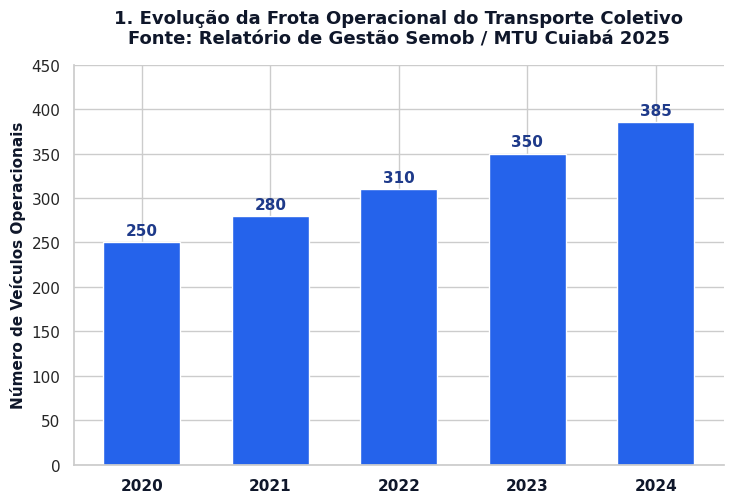
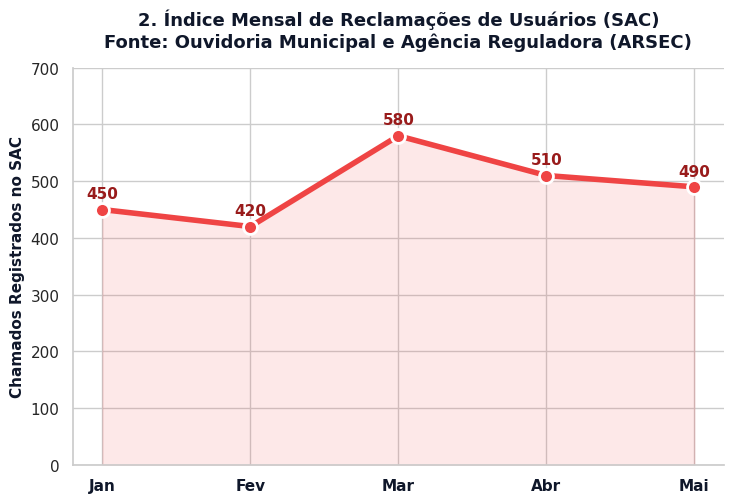
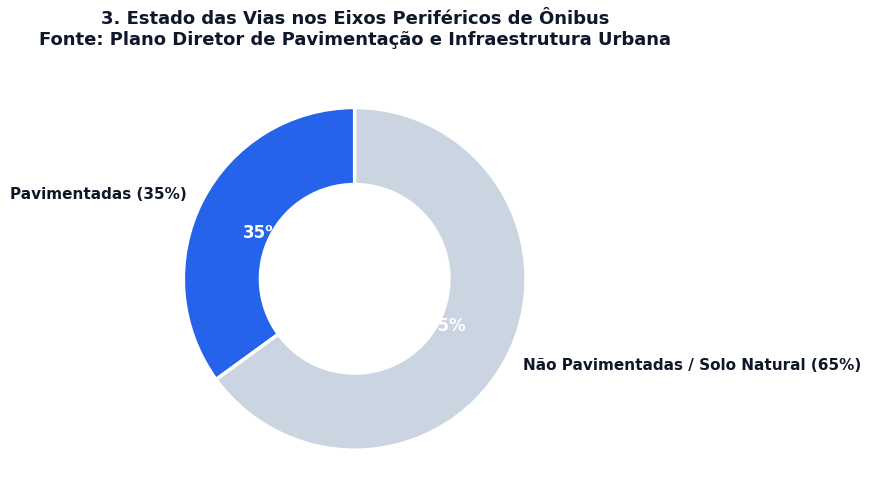
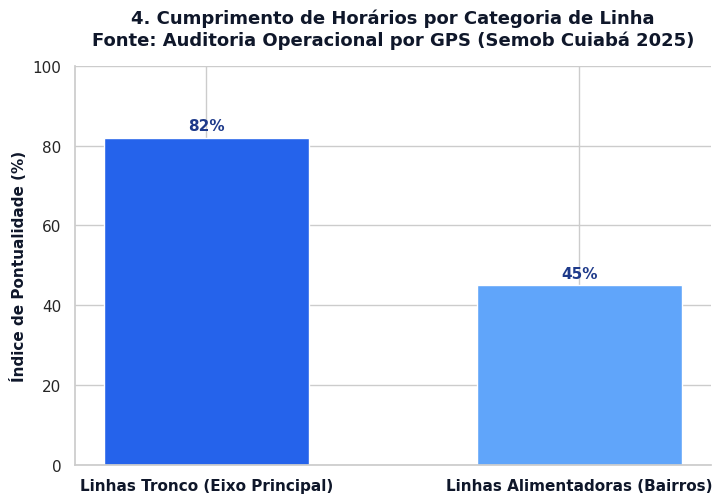
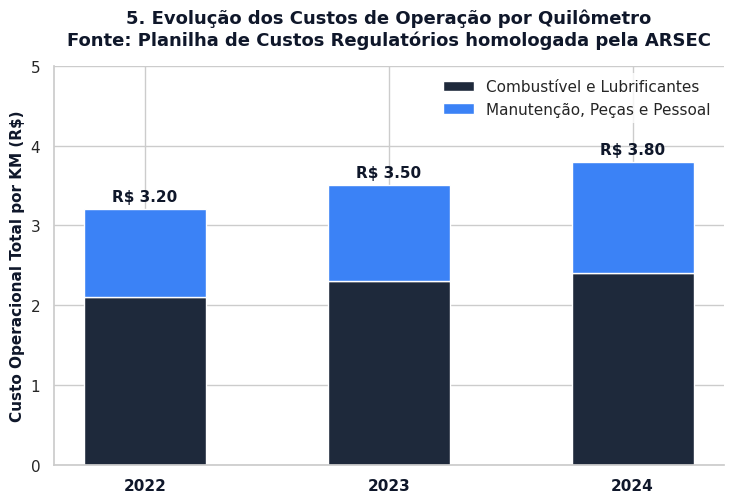
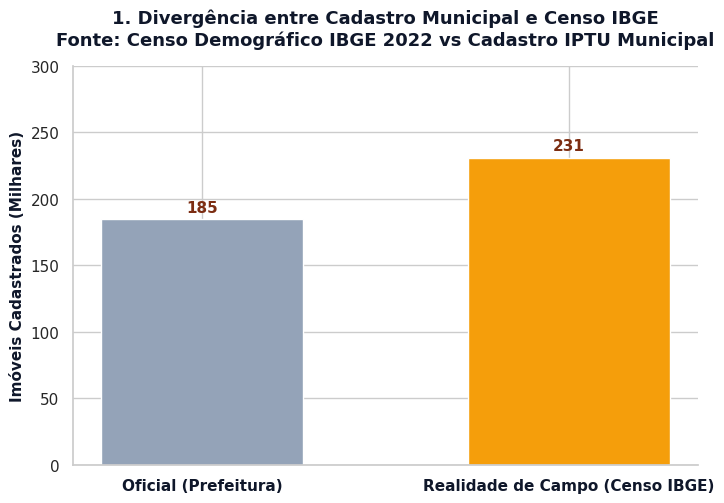
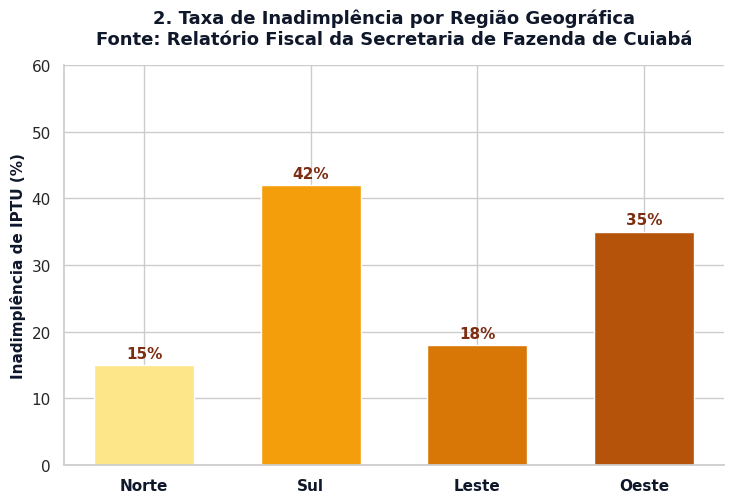
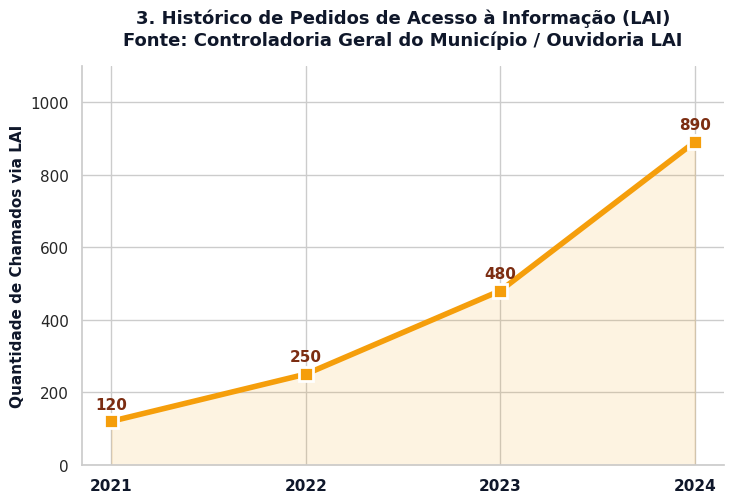
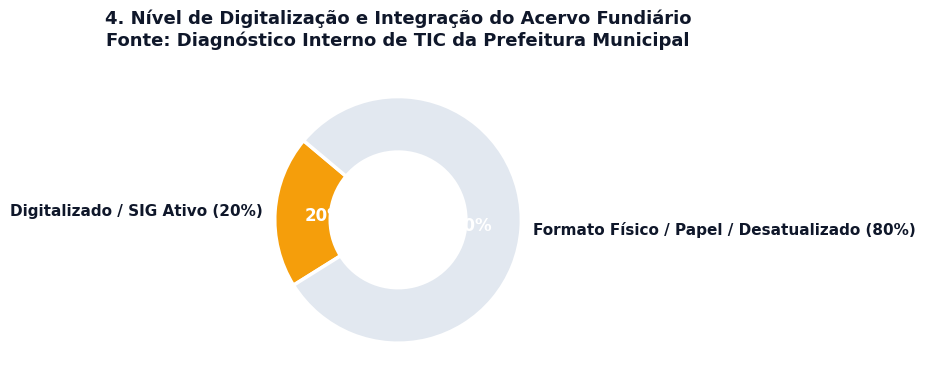
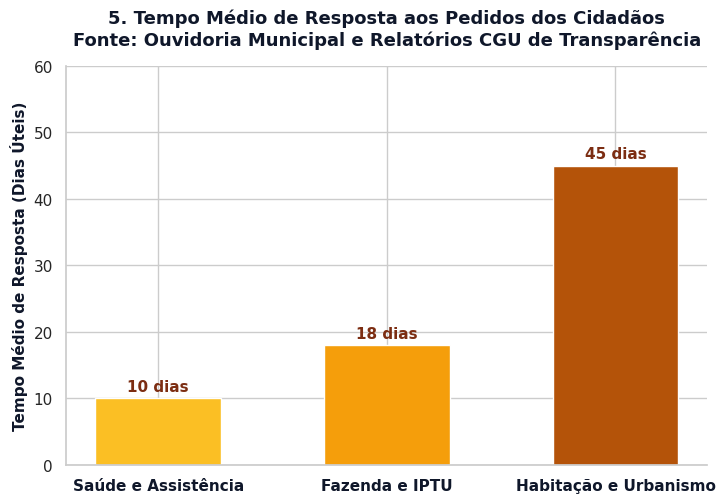
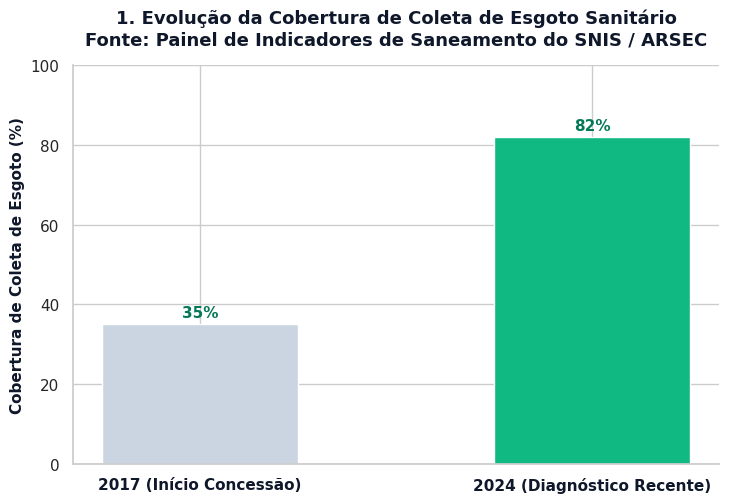
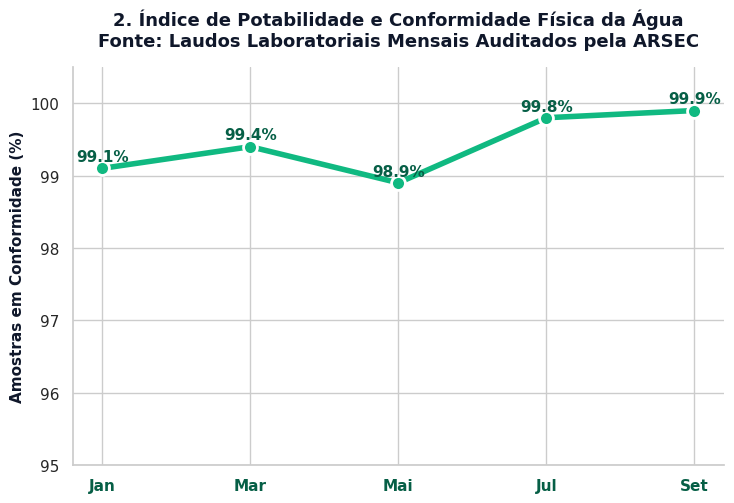
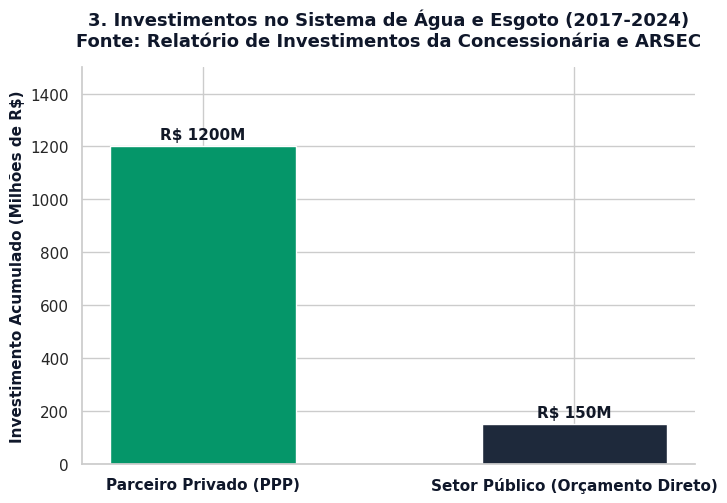
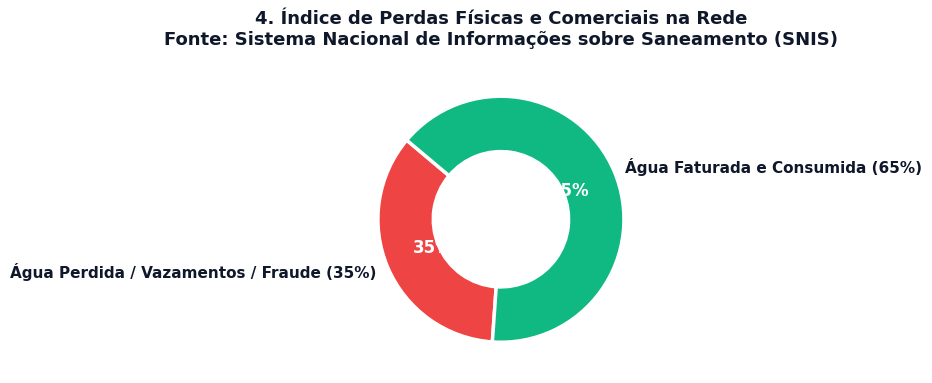
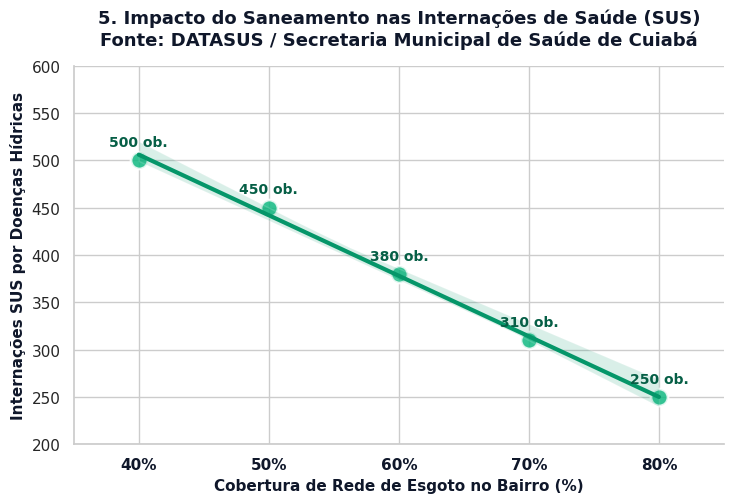

Recreate these plots in Python, in order.
import matplotlib.pyplot as plt
import seaborn as sns
import pandas as pd
import numpy as np
import os

# Set highly professional publication styles
sns.set_theme(style="whitegrid")
plt.rcParams['font.family'] = 'sans-serif'
plt.rcParams['font.sans-serif'] = ['Arial', 'DejaVu Sans']
plt.rcParams['axes.spines.top'] = False
plt.rcParams['axes.spines.right'] = False
plt.rcParams['figure.titlesize'] = 14
plt.rcParams['axes.titlesize'] = 13
plt.rcParams['axes.labelsize'] = 11.5
plt.rcParams['xtick.labelsize'] = 11
plt.rcParams['ytick.labelsize'] = 11
plt.rcParams['legend.fontsize'] = 11

out_dir = r"c:\Users\Renato\Documents\Synergia - GP\assets"
if not os.path.exists(out_dir): 
    os.makedirs(out_dir)

def save_dashboard_chart(fig, name):
    fig.tight_layout()
    fig.savefig(os.path.join(out_dir, f"{name}.png"), bbox_inches='tight', dpi=180)
    plt.close(fig)

# ==============================================================================
# --- GRUPO 2: TRANSPORTE PÚBLICO E MOBILIDADE ---
# ==============================================================================
g2_primary = '#2563eb' # Blue
g2_accent = '#1d4ed8'
g2_light = '#3b82f6'

# 1. Evolução da Frota Operacional (Bar chart)
fig, ax = plt.subplots(figsize=(7.5, 5.2))
anos = ['2020', '2021', '2022', '2023', '2024']
frota = [250, 280, 310, 350, 385]
bars = ax.bar(anos, frota, color='#2563eb', edgecolor='white', width=0.6)
ax.set_ylabel('Número de Veículos Operacionais', weight='bold', size=11, color="#0f172a")
ax.set_title('1. Evolução da Frota Operacional do Transporte Coletivo\nFonte: Relatório de Gestão Semob / MTU Cuiabá 2025', weight='bold', pad=15, color="#0f172a")
ax.set_ylim(0, 450)
ax.set_xticks(range(len(anos)))
ax.set_xticklabels(anos, size=11, color="#0f172a", weight="bold")
ax.bar_label(bars, padding=3, weight='bold', size=11, color='#1e3a8a')
save_dashboard_chart(fig, 'g2_c1')

# 2. Índice de Reclamações (SAC) (Line chart)
fig, ax = plt.subplots(figsize=(7.5, 5.2))
meses = ['Jan', 'Fev', 'Mar', 'Abr', 'Mai']
reclamacoes = [450, 420, 580, 510, 490]
ax.plot(meses, reclamacoes, marker='o', color='#ef4444', linewidth=4, markersize=10, markerfacecolor='#ef4444', markeredgecolor='white', markeredgewidth=2)
ax.fill_between(meses, reclamacoes, color='#ef4444', alpha=0.12)
ax.set_ylabel('Chamados Registrados no SAC', weight='bold', size=11, color="#0f172a")
ax.set_title('2. Índice Mensal de Reclamações de Usuários (SAC)\nFonte: Ouvidoria Municipal e Agência Reguladora (ARSEC)', weight='bold', pad=15, color="#0f172a")
ax.set_ylim(0, 700)
ax.set_xticks(range(len(meses)))
ax.set_xticklabels(meses, weight='bold', size=11, color='#0f172a')
for i, val in enumerate(reclamacoes):
    ax.text(i, val + 20, str(val), ha='center', weight='bold', color='#991b1b', size=11)
save_dashboard_chart(fig, 'g2_c2')

# 3. Pavimentação Periférica (Donut chart)
fig, ax = plt.subplots(figsize=(7.5, 5.2))
sizes = [35, 65]
labels = ['Pavimentadas (35%)', 'Não Pavimentadas / Solo Natural (65%)']
colors = ['#2563eb', '#cbd5e1']
wedges, texts, autotexts = ax.pie(sizes, labels=labels, autopct='%1.0f%%', startangle=90, 
                                  colors=colors, textprops=dict(color="#0f172a", weight="bold", size=11),
                                  wedgeprops=dict(width=0.45, edgecolor='white', linewidth=2.5))
for autotext in autotexts:
    autotext.set_color('white')
    autotext.set_size(12)
    autotext.set_weight('bold')
ax.set_title('3. Estado das Vias nos Eixos Periféricos de Ônibus\nFonte: Plano Diretor de Pavimentação e Infraestrutura Urbana', weight='bold', pad=15, color="#0f172a")
save_dashboard_chart(fig, 'g2_c3')

# 4. Cumprimento de Horário (Bar Chart)
fig, ax = plt.subplots(figsize=(7.5, 5.2))
categorias = ['Linhas Tronco (Eixo Principal)', 'Linhas Alimentadoras (Bairros)']
pontualidade = [82, 45]
bars = ax.bar(categorias, pontualidade, color=['#2563eb', '#60a5fa'], edgecolor='white', width=0.55)
ax.set_ylabel('Índice de Pontualidade (%)', weight='bold', size=11, color="#0f172a")
ax.set_title('4. Cumprimento de Horários por Categoria de Linha\nFonte: Auditoria Operacional por GPS (Semob Cuiabá 2025)', weight='bold', pad=15, color="#0f172a")
ax.set_ylim(0, 100)
ax.set_xticks(range(len(categorias)))
ax.set_xticklabels(categorias, size=11, color="#0f172a", weight="bold")
ax.bar_label(bars, padding=3, weight='bold', size=11, color='#1e3a8a', fmt='%d%%')
save_dashboard_chart(fig, 'g2_c4')

# 5. Custo por KM (Stacked Bar)
fig, ax = plt.subplots(figsize=(7.5, 5.2))
anos_custo = ['2022', '2023', '2024']
combustivel = [2.1, 2.3, 2.4]
manutencao = [1.1, 1.2, 1.4]
b1 = ax.bar(anos_custo, combustivel, label='Combustível e Lubrificantes', color='#1e293b', width=0.5)
b2 = ax.bar(anos_custo, manutencao, bottom=combustivel, label='Manutenção, Peças e Pessoal', color='#3b82f6', width=0.5)
ax.set_ylabel('Custo Operacional Total por KM (R$)', weight='bold', size=11, color="#0f172a")
ax.set_title('5. Evolução dos Custos de Operação por Quilômetro\nFonte: Planilha de Custos Regulatórios homologada pela ARSEC', weight='bold', pad=15, color="#0f172a")
ax.set_ylim(0, 5.0)
ax.set_xticks(range(len(anos_custo)))
ax.set_xticklabels(anos_custo, size=11, color="#0f172a", weight="bold")
ax.legend(frameon=True, facecolor='white', edgecolor='none')
# Labels on stack
for i in range(len(anos_custo)):
    total = combustivel[i] + manutencao[i]
    ax.text(i, total + 0.1, f"R$ {total:.2f}", ha='center', weight='bold', color='#0f172a', size=11)
save_dashboard_chart(fig, 'g2_c5')


# ==============================================================================
# --- GRUPO 4: INVISIBILIDADE DE DADOS E GEORREFERENCIAMENTO ---
# ==============================================================================
g4_primary = '#f59e0b' # Amber/Orange
g4_accent = '#d97706'
g4_light = '#fbbf24'

# 1. Gap Cadastro (Bar chart)
fig, ax = plt.subplots(figsize=(7.5, 5.2))
bases = ['Oficial (Prefeitura)', 'Realidade de Campo (Censo IBGE)']
registros = [185, 231]
bars = ax.bar(bases, registros, color=['#94a3b8', '#f59e0b'], edgecolor='white', width=0.55)
ax.set_ylabel('Imóveis Cadastrados (Milhares)', weight='bold', size=11, color="#0f172a")
ax.set_title('1. Divergência entre Cadastro Municipal e Censo IBGE\nFonte: Censo Demográfico IBGE 2022 vs Cadastro IPTU Municipal', weight='bold', pad=15, color="#0f172a")
ax.set_ylim(0, 300)
ax.set_xticks(range(len(bases)))
ax.set_xticklabels(bases, size=11, color="#0f172a", weight="bold")
ax.bar_label(bars, padding=3, weight='bold', size=11, color='#7c2d12')
save_dashboard_chart(fig, 'g4_c1')

# 2. Inadimplência IPTU por Regional (Bar chart)
fig, ax = plt.subplots(figsize=(7.5, 5.2))
regionais = ['Norte', 'Sul', 'Leste', 'Oeste']
inadimplencia = [15, 42, 18, 35]
bars = ax.bar(regionais, inadimplencia, color=['#fde68a', '#f59e0b', '#d97706', '#b45309'], edgecolor='white', width=0.6)
ax.set_ylabel('Inadimplência de IPTU (%)', weight='bold', size=11, color="#0f172a")
ax.set_title('2. Taxa de Inadimplência por Região Geográfica\nFonte: Relatório Fiscal da Secretaria de Fazenda de Cuiabá', weight='bold', pad=15, color="#0f172a")
ax.set_ylim(0, 60)
ax.set_xticks(range(len(regionais)))
ax.set_xticklabels(regionais, size=11, color="#0f172a", weight="bold")
ax.bar_label(bars, padding=3, weight='bold', size=11, color='#7c2d12', fmt='%d%%')
save_dashboard_chart(fig, 'g4_c2')

# 3. Solicitações LAI (Line chart)
fig, ax = plt.subplots(figsize=(7.5, 5.2))
anos_lai = ['2021', '2022', '2023', '2024']
pedidos = [120, 250, 480, 890]
ax.plot(anos_lai, pedidos, marker='s', color='#f59e0b', linewidth=4, markersize=10, markerfacecolor='#f59e0b', markeredgecolor='white', markeredgewidth=2)
ax.fill_between(anos_lai, pedidos, color='#f59e0b', alpha=0.12)
ax.set_ylabel('Quantidade de Chamados via LAI', weight='bold', size=11, color="#0f172a")
ax.set_title('3. Histórico de Pedidos de Acesso à Informação (LAI)\nFonte: Controladoria Geral do Município / Ouvidoria LAI', weight='bold', pad=15, color="#0f172a")
ax.set_ylim(0, 1100)
ax.set_xticks(range(len(anos_lai)))
ax.set_xticklabels(anos_lai, weight='bold', size=11, color='#0f172a')
for i, val in enumerate(pedidos):
    ax.text(i, val + 35, str(val), ha='center', weight='bold', color='#7c2d12', size=11)
save_dashboard_chart(fig, 'g4_c3')

# 4. Dados Digitais (Donut chart)
fig, ax = plt.subplots(figsize=(7.5, 5.2))
sizes_dados = [20, 80]
labels_dados = ['Digitalizado / SIG Ativo (20%)', 'Formato Físico / Papel / Desatualizado (80%)']
colors_dados = ['#f59e0b', '#e2e8f0']
wedges, texts, autotexts = ax.pie(sizes_dados, labels=labels_dados, autopct='%1.0f%%', startangle=140, 
                                  colors=colors_dados, textprops=dict(color="#0f172a", weight="bold", size=11),
                                  wedgeprops=dict(width=0.45, edgecolor='white', linewidth=2.5))
for autotext in autotexts:
    autotext.set_color('white')
    autotext.set_size(12)
    autotext.set_weight('bold')
ax.set_title('4. Nível de Digitalização e Integração do Acervo Fundiário\nFonte: Diagnóstico Interno de TIC da Prefeitura Municipal', weight='bold', pad=15, color="#0f172a")
save_dashboard_chart(fig, 'g4_c4')

# 5. Tempo de Resposta Cidadão (Bar Chart)
fig, ax = plt.subplots(figsize=(7.5, 5.2))
departamentos = ['Saúde e Assistência', 'Fazenda e IPTU', 'Habitação e Urbanismo']
dias = [10, 18, 45]
bars = ax.bar(departamentos, dias, color=['#fbbf24', '#f59e0b', '#b45309'], edgecolor='white', width=0.55)
ax.set_ylabel('Tempo Médio de Resposta (Dias Úteis)', weight='bold', size=11, color="#0f172a")
ax.set_title('5. Tempo Médio de Resposta aos Pedidos dos Cidadãos\nFonte: Ouvidoria Municipal e Relatórios CGU de Transparência', weight='bold', pad=15, color="#0f172a")
ax.set_ylim(0, 60)
ax.set_xticks(range(len(departamentos)))
ax.set_xticklabels(departamentos, size=11, color="#0f172a", weight="bold")
ax.bar_label(bars, padding=3, weight='bold', size=11, color='#7c2d12', fmt='%d dias')
save_dashboard_chart(fig, 'g4_c5')


# ==============================================================================
# --- GRUPO 6: SANEAMENTO E JUSTIÇA AMBIENTAL ---
# ==============================================================================
g6_primary = '#10b981' # Emerald/Green
g6_accent = '#059669'
g6_light = '#34d399'

# 1. Coleta Esgoto (Bar chart)
fig, ax = plt.subplots(figsize=(7.5, 5.2))
anos_esg = ['2017 (Início Concessão)', '2024 (Diagnóstico Recente)']
coleta = [35, 82]
bars = ax.bar(anos_esg, coleta, color=['#cbd5e1', '#10b981'], edgecolor='white', width=0.5)
ax.set_ylabel('Cobertura de Coleta de Esgoto (%)', weight='bold', size=11, color="#0f172a")
ax.set_title('1. Evolução da Cobertura de Coleta de Esgoto Sanitário\nFonte: Painel de Indicadores de Saneamento do SNIS / ARSEC', weight='bold', pad=15, color="#0f172a")
ax.set_ylim(0, 100)
ax.set_xticks(range(len(anos_esg)))
ax.set_xticklabels(anos_esg, size=11, color="#0f172a", weight="bold")
ax.bar_label(bars, padding=3, weight='bold', size=11, color='#047857', fmt='%d%%')
save_dashboard_chart(fig, 'g6_c1')

# 2. Qualidade Água (Line chart)
fig, ax = plt.subplots(figsize=(7.5, 5.2))
meses_agua = ['Jan', 'Mar', 'Mai', 'Jul', 'Set']
potabilidade = [99.1, 99.4, 98.9, 99.8, 99.9]
ax.plot(meses_agua, potabilidade, marker='o', color='#10b981', linewidth=4, markersize=10, markerfacecolor='#10b981', markeredgecolor='white', markeredgewidth=2)
ax.set_ylabel('Amostras em Conformidade (%)', weight='bold', size=11, color="#0f172a")
ax.set_title('2. Índice de Potabilidade e Conformidade Física da Água\nFonte: Laudos Laboratoriais Mensais Auditados pela ARSEC', weight='bold', pad=15, color="#0f172a")
ax.set_ylim(95, 100.5)
ax.set_xticks(range(len(meses_agua)))
ax.set_xticklabels(meses_agua, weight='bold', size=11, color='#065f46')
for i, val in enumerate(potabilidade):
    ax.text(i, val + 0.1, f"{val:.1f}%", ha='center', weight='bold', color='#065f46', size=11)
save_dashboard_chart(fig, 'g6_c2')

# 3. Investimento PPP (Bar chart)
fig, ax = plt.subplots(figsize=(7.5, 5.2))
fontes_invest = ['Parceiro Privado (PPP)', 'Setor Público (Orçamento Direto)']
valores_invest = [1200, 150]
bars = ax.bar(fontes_invest, valores_invest, color=['#059669', '#1e293b'], edgecolor='white', width=0.5)
ax.set_ylabel('Investimento Acumulado (Milhões de R$)', weight='bold', size=11, color="#0f172a")
ax.set_title('3. Investimentos no Sistema de Água e Esgoto (2017-2024)\nFonte: Relatório de Investimentos da Concessionária e ARSEC', weight='bold', pad=15, color="#0f172a")
ax.set_ylim(0, 1500)
ax.set_xticks(range(len(fontes_invest)))
ax.set_xticklabels(fontes_invest, size=11, color="#0f172a", weight="bold")
ax.bar_label(bars, padding=3, weight='bold', size=11, color='#111827', fmt='R$ %dM')
save_dashboard_chart(fig, 'g6_c3')

# 4. Perdas Rede (Donut chart)
fig, ax = plt.subplots(figsize=(7.5, 5.2))
sizes_perdas = [35, 65]
labels_perdas = ['Água Perdida / Vazamentos / Fraude (35%)', 'Água Faturada e Consumida (65%)']
colors_perdas = ['#ef4444', '#10b981']
wedges, texts, autotexts = ax.pie(sizes_perdas, labels=labels_perdas, autopct='%1.0f%%', startangle=140, 
                                  colors=colors_perdas, textprops=dict(color="#0f172a", weight="bold", size=11),
                                  wedgeprops=dict(width=0.45, edgecolor='white', linewidth=2.5))
for autotext in autotexts:
    autotext.set_color('white')
    autotext.set_size(12)
    autotext.set_weight('bold')
ax.set_title('4. Índice de Perdas Físicas e Comerciais na Rede\nFonte: Sistema Nacional de Informações sobre Saneamento (SNIS)', weight='bold', pad=15, color="#0f172a")
save_dashboard_chart(fig, 'g6_c4')

# 5. Internações x Saneamento (Regression/Scatter plot)
fig, ax = plt.subplots(figsize=(7.5, 5.2))
x_cobertura = np.array([40, 50, 60, 70, 80])
y_internacoes = np.array([500, 450, 380, 310, 250])
sns.regplot(x=x_cobertura, y=y_internacoes, color='#10b981', ax=ax,
            scatter_kws={"s": 150, "alpha": 0.85, "edgecolors": "white", "linewidths": 2},
            line_kws={"linewidth": 3, "color": "#059669"})
ax.set_xlabel('Cobertura de Rede de Esgoto no Bairro (%)', weight='bold', size=11, color="#0f172a")
ax.set_ylabel('Internações SUS por Doenças Hídricas', weight='bold', size=11, color="#0f172a")
ax.set_title('5. Impacto do Saneamento nas Internações de Saúde (SUS)\nFonte: DATASUS / Secretaria Municipal de Saúde de Cuiabá', weight='bold', pad=15, color="#0f172a")
ax.set_xlim(35, 85)
ax.set_ylim(200, 600)
ax.set_xticks(x_cobertura)
ax.set_xticklabels([f"{val}%" for val in x_cobertura], size=11, color="#0f172a", weight="bold")
# Add exact coordinates labels
for i in range(len(x_cobertura)):
    ax.text(x_cobertura[i], y_internacoes[i] + 15, f"{y_internacoes[i]} ob.", ha='center', weight='bold', color='#065f46', size=10)
save_dashboard_chart(fig, 'g6_c5')

print("All GP dashboards generated successfully with publication style!")
